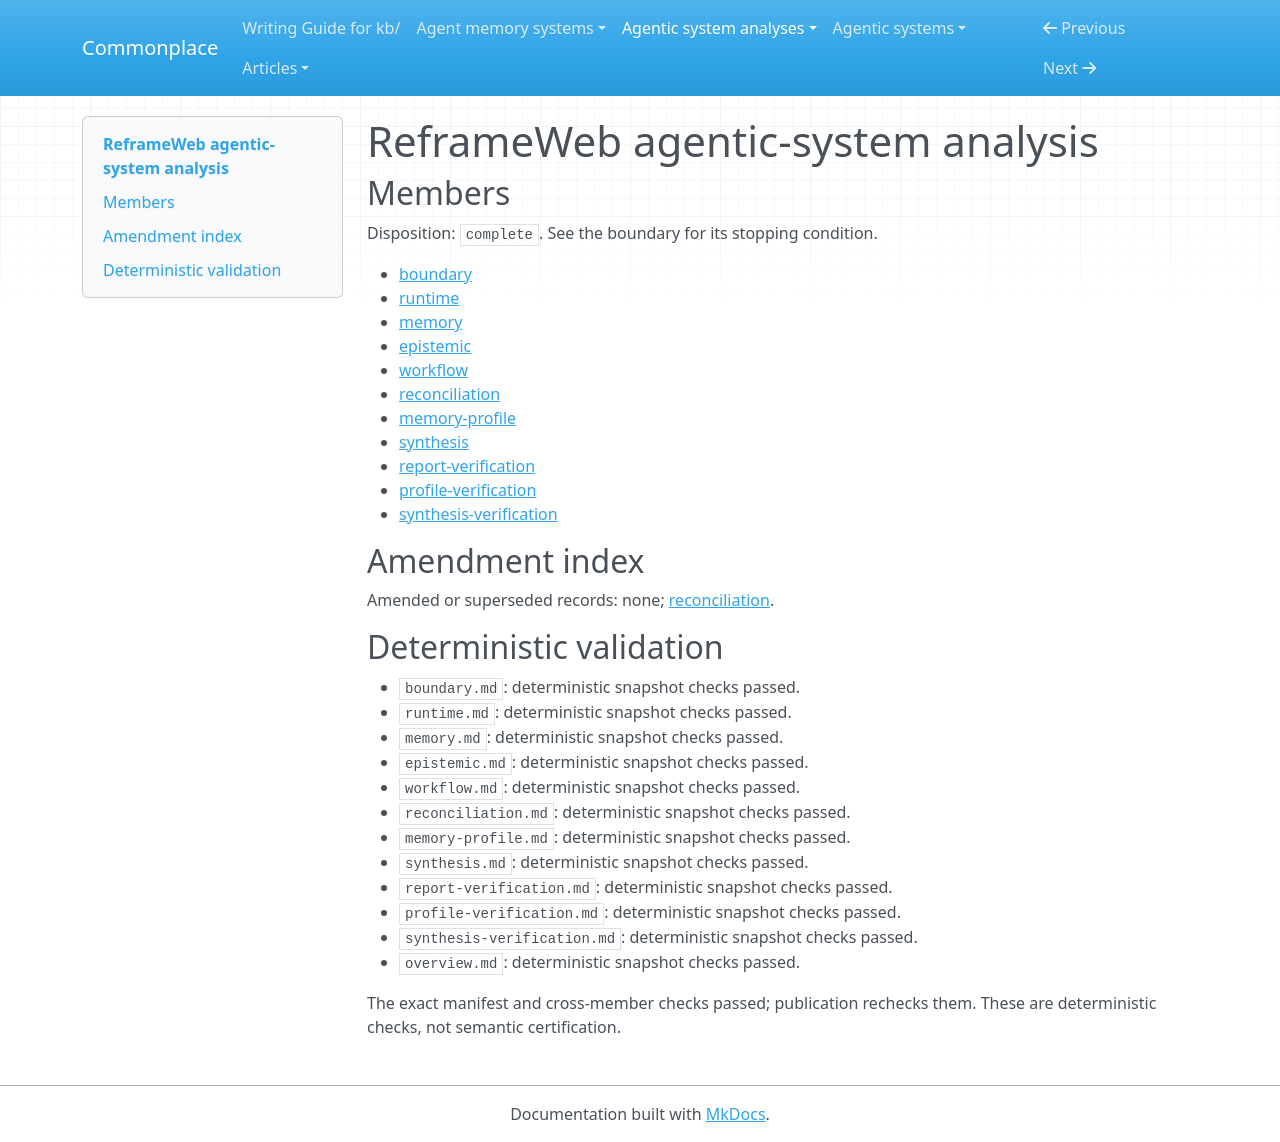

repository: zby/commonplace · page: agentic-system-analyses/retained/jubjub727--reframeweb/overview/index.html · generator: mkdocs

---
type: agentic-system-analyses/types/agentic-system-analysis-overview.md
description: ReframeWeb couples model-routed tasks with host-owned tools, reviewed
  guidance and checkpoint-backed startup changes; implementation supports these paths,
  not demonstrated correctness or improvement.
run-id: AAS-2026-10-14-reframeweb-cff918d7eb1e-01
result-disposition: complete
target-class: enclosing runtime
boundary-kind: whole-system
reviewed-boundary: 318987dcde9a016f8e3db819ed9a73abf6b3ad81
analysis-cutoff: '2026-10-14'
evidence-tier: code-grounded
system: ReframeWeb
run-date: '2026-10-14'
inputs-commit: a568c6dc489ad546374536b642c3889ce23149a8
---

# ReframeWeb agentic-system analysis

## Members

Disposition: `complete`. See the boundary for its stopping condition.

- [boundary](./boundary.md)
- [runtime](./runtime.md)
- [memory](./memory.md)
- [epistemic](./epistemic.md)
- [workflow](./workflow.md)
- [reconciliation](./reconciliation.md)
- [memory-profile](./memory-profile.md)
- [synthesis](./synthesis.md)
- [report-verification](./report-verification.md)
- [profile-verification](./profile-verification.md)
- [synthesis-verification](./synthesis-verification.md)

## Amendment index

Amended or superseded records: none; [reconciliation](reconciliation.md).

## Deterministic validation

- `boundary.md`: deterministic snapshot checks passed.
- `runtime.md`: deterministic snapshot checks passed.
- `memory.md`: deterministic snapshot checks passed.
- `epistemic.md`: deterministic snapshot checks passed.
- `workflow.md`: deterministic snapshot checks passed.
- `reconciliation.md`: deterministic snapshot checks passed.
- `memory-profile.md`: deterministic snapshot checks passed.
- `synthesis.md`: deterministic snapshot checks passed.
- `report-verification.md`: deterministic snapshot checks passed.
- `profile-verification.md`: deterministic snapshot checks passed.
- `synthesis-verification.md`: deterministic snapshot checks passed.
- `overview.md`: deterministic snapshot checks passed.

The exact manifest and cross-member checks passed; publication rechecks them. These are deterministic checks, not semantic certification.
